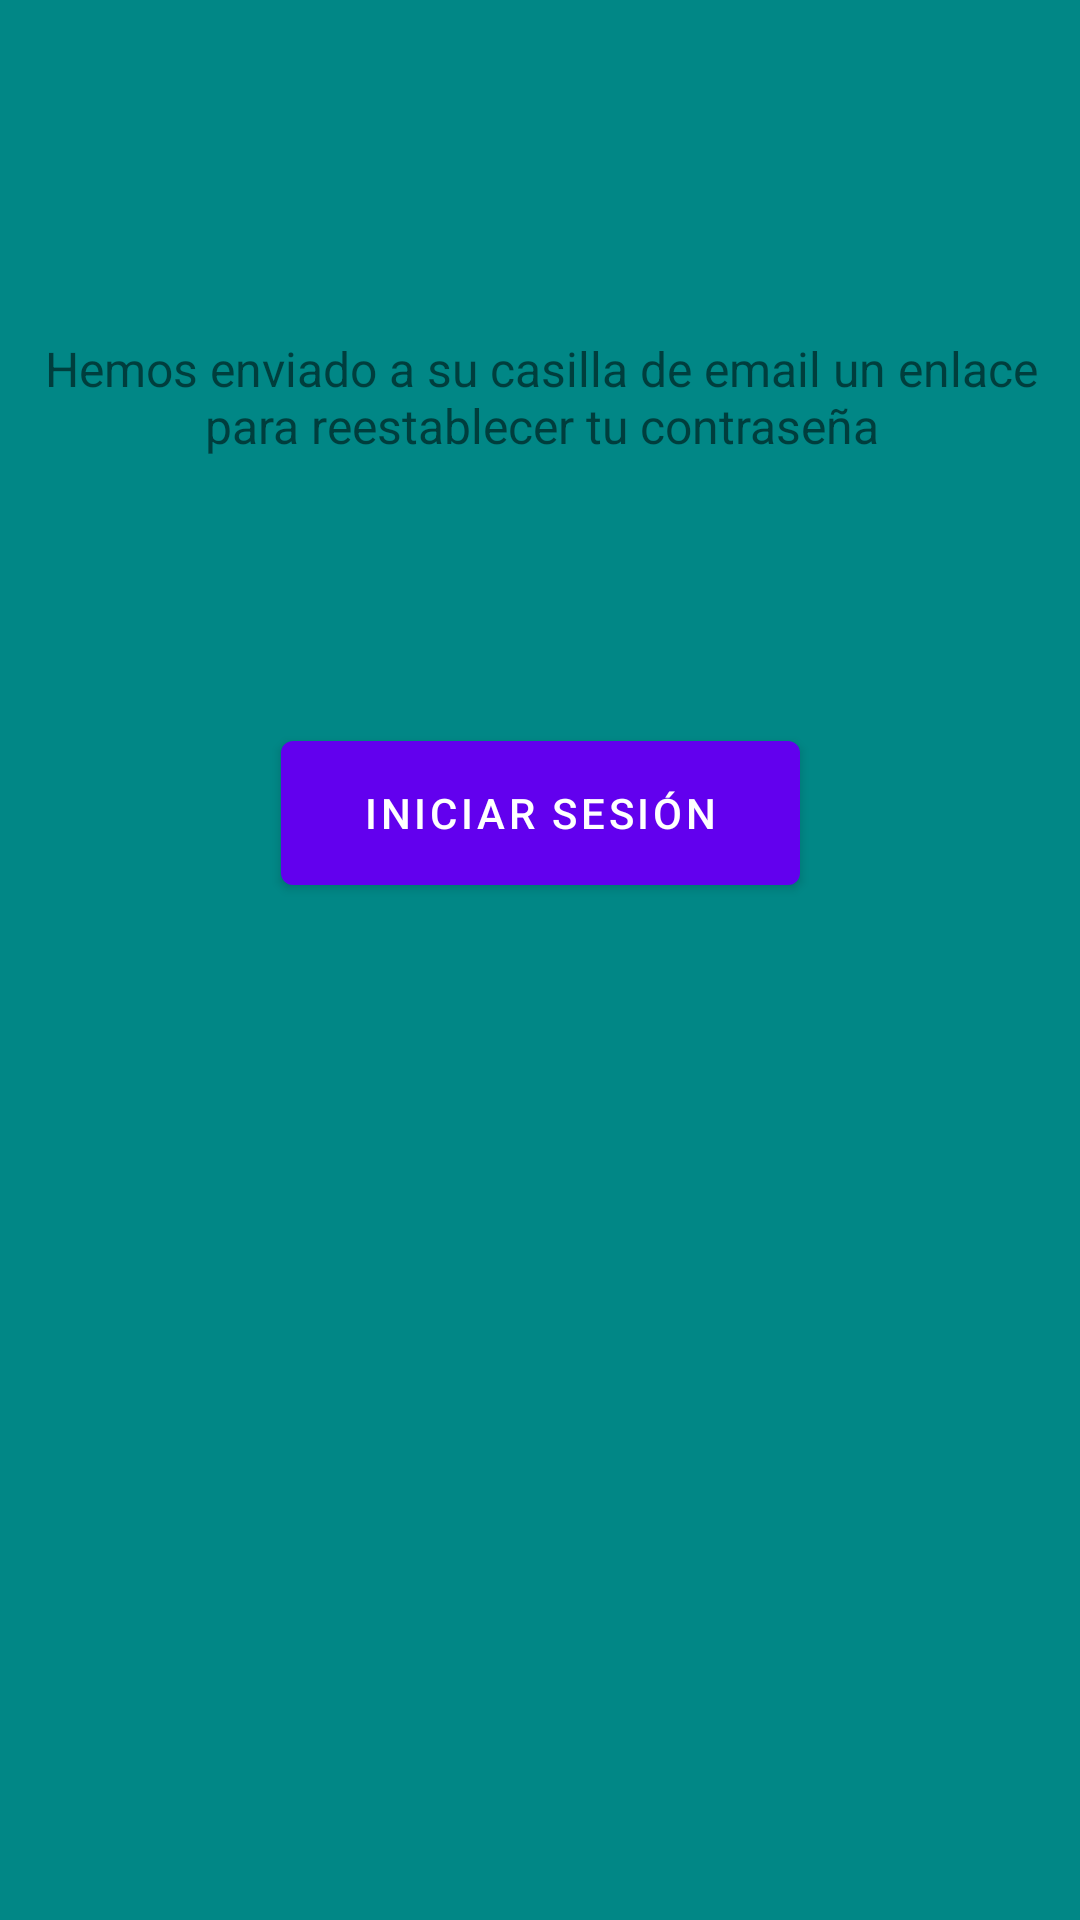

Write the Android layout XML for this screen, with the resource values it uses.
<!-- AndroidManifest.xml: application theme Theme.AppInmobiliariaWilgon -->
<!-- res/layout/activity_recibir_email.xml -->
<?xml version="1.0" encoding="utf-8"?>
<androidx.constraintlayout.widget.ConstraintLayout xmlns:android="http://schemas.android.com/apk/res/android"
    xmlns:app="http://schemas.android.com/apk/res-auto"
    xmlns:tools="http://schemas.android.com/tools"
    android:layout_width="match_parent"
    android:layout_height="match_parent"
    android:background="@color/teal_700"
    tools:context=".ui.login.RecibirEmailActivity">


    <TextView
        android:id="@+id/textView11"
        android:layout_width="361dp"
        android:layout_height="52dp"
        android:layout_marginTop="112dp"
        android:text="Hemos enviado a su casilla de email un enlace para reestablecer tu contraseña"
        android:textAlignment="center"
        android:textSize="16sp"
        app:layout_constraintEnd_toEndOf="parent"
        app:layout_constraintStart_toStartOf="parent"
        app:layout_constraintTop_toTopOf="parent" />

    <Button
        android:id="@+id/btInicioSesion"
        android:layout_width="173dp"
        android:layout_height="60dp"
        android:layout_marginTop="77dp"
        android:layout_weight="1"
        android:text="Iniciar sesión"
        app:layout_constraintEnd_toEndOf="parent"
        app:layout_constraintStart_toStartOf="parent"
        app:layout_constraintTop_toBottomOf="@+id/textView11" />
</androidx.constraintlayout.widget.ConstraintLayout>
<!-- resources referenced by this layout -->
<resources>
  <style name="Theme.AppInmobiliariaWilgon" parent="Theme.MaterialComponents.DayNight.DarkActionBar">
          
          <item name="colorPrimary">@color/purple_500</item>
          <item name="colorPrimaryVariant">@color/purple_700</item>
          <item name="colorOnPrimary">@color/white</item>
          
          <item name="colorSecondary">@color/teal_200</item>
          <item name="colorSecondaryVariant">@color/teal_700</item>
          <item name="colorOnSecondary">@color/black</item>
          
          <item name="android:statusBarColor">?attr/colorPrimaryVariant</item>
          
      </style>
  <!-- not gathered from this repository: default colours our renderer supplied (Android Studio template values) -->
  <color name="purple_500">#FF6200EE</color>
  <color name="purple_700">#FF3700B3</color>
  <color name="teal_200">#FF03DAC5</color>
  <color name="teal_700">#FF018786</color>
  <color name="black">#FF000000</color>
  <color name="white">#FFFFFFFF</color>
</resources>
